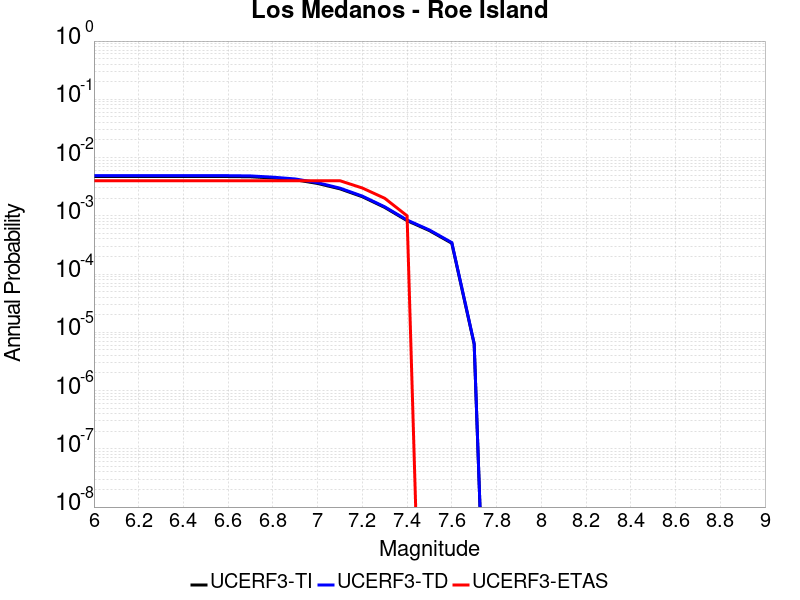

Data behind this chart, as committed beside it:
Magnitude, UCERF3-TI Prob, UCERF3-TD Prob, UCERF3-ETAS Prob
6.0, 0.00472, 0.004886, 0.004
6.1, 0.00472, 0.004886, 0.004
6.2, 0.00472, 0.004886, 0.004
6.3, 0.00472, 0.004886, 0.004
6.4, 0.00472, 0.004886, 0.004
6.5, 0.00472, 0.004886, 0.004
6.6, 0.00472, 0.004886, 0.004
6.7, 0.004677, 0.004843, 0.004
6.8, 0.004458, 0.004607, 0.004
6.9, 0.004158, 0.004292, 0.004
7.0, 0.003593, 0.003699, 0.004
7.1, 0.002904, 0.002985, 0.004
7.2, 0.002126, 0.002178, 0.003
7.3, 0.001394, 0.001428, 0.002
7.4, 8.2677865E-4, 8.463377E-4, 0.001
7.5, 5.568824E-4, 5.703712E-4, 0.0
7.6, 3.3812362E-4, 3.471697E-4, 0.0
7.7, 6.252518E-6, 6.399302E-6, 0.0
